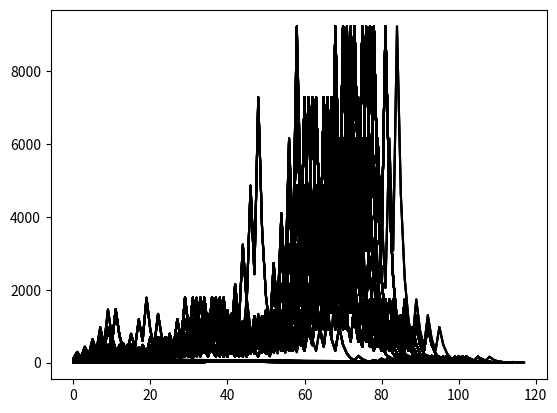

The matplotlib source for this figure:
from matplotlib import pyplot

minimum = 0
maximum = 100
x = list()
y = list()

for i in range(minimum,maximum):
    j = i
    count = 0
    print("Starting with ",j,", ", end="")
    while j>1:
        x.append(count)
        y.append(j)
        if j % 2 == 0: #Is a pair number
            j = j /2
        else: #Is an odd number
            j = (3*j)+1
        count = count +1
        print(round(j),", ", end="")
    print()
    
    pyplot.plot(x, y, color='black')
    print(i," took ",count," steps until reaching 1")
 
pyplot.show() 